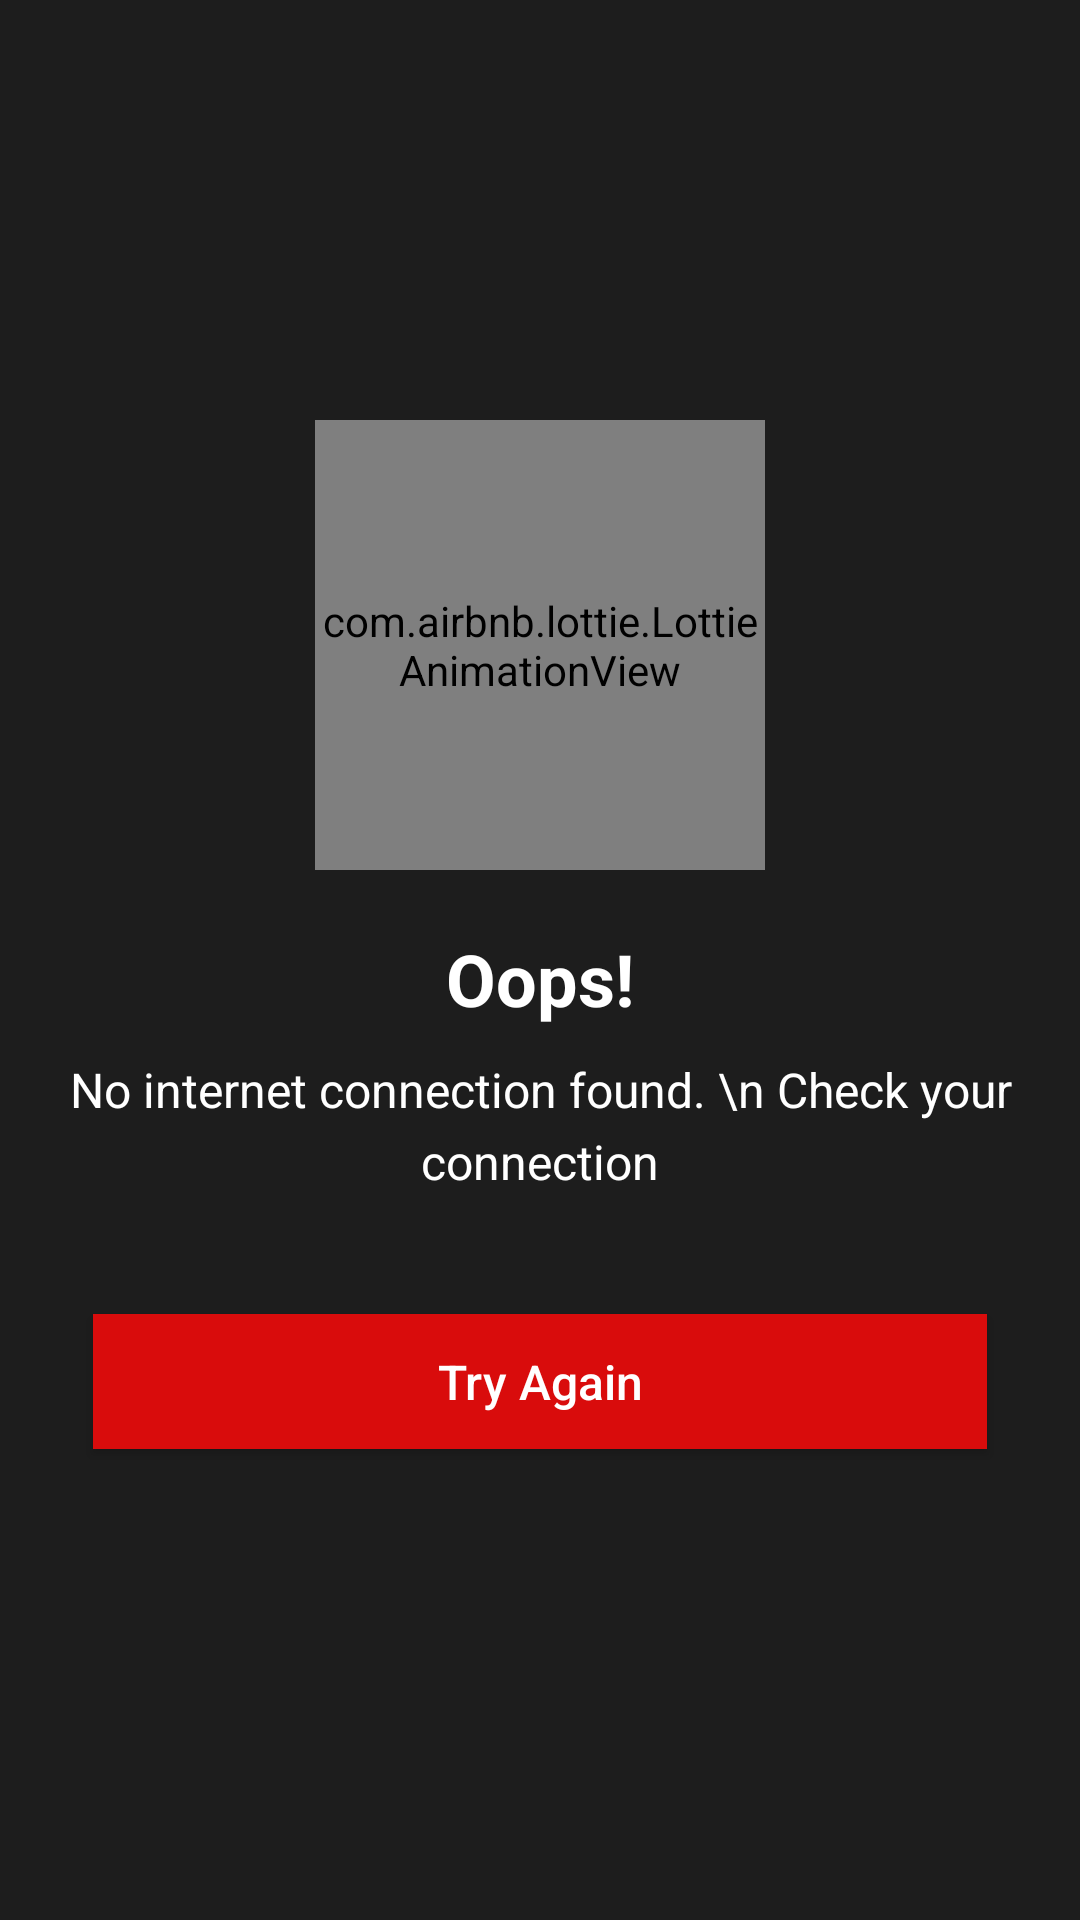

Produce the Android XML layout that renders to this screen, including the resource entries it uses.
<!-- AndroidManifest.xml: application theme AppTheme -->
<!-- res/layout/no_connection_screen.xml -->
<?xml version="1.0" encoding="utf-8"?>
<androidx.constraintlayout.widget.ConstraintLayout xmlns:android="http://schemas.android.com/apk/res/android"
    android:layout_width="match_parent"
    android:layout_height="match_parent"
    xmlns:app="http://schemas.android.com/apk/res-auto"
    android:background="#1d1d1d">

    <com.airbnb.lottie.LottieAnimationView
        android:id="@+id/noInternetAnimation"
        android:layout_width="150dp"
        android:layout_height="150dp"
        android:layout_marginTop="140dp"
        app:lottie_loop="true"
        app:lottie_fileName="loading.json"
        app:lottie_autoPlay="true"
        app:layout_constraintLeft_toLeftOf="parent"
        app:layout_constraintRight_toRightOf="parent"
        app:layout_constraintTop_toTopOf="parent" />


    <TextView
        android:id="@+id/mainText"
        android:layout_width="wrap_content"
        android:layout_height="wrap_content"
        android:layout_marginTop="20dp"
        android:lineSpacingExtra="5sp"
        android:text="Oops!"
        android:textColor="#ffffff"
        android:textSize="24sp"
        android:textStyle="bold"
        app:layout_constraintLeft_toLeftOf="parent"
        app:layout_constraintRight_toRightOf="parent"
        app:layout_constraintTop_toBottomOf="@id/noInternetAnimation" />

    <TextView
        android:id="@+id/subText"
        android:layout_width="wrap_content"
        android:layout_height="wrap_content"
        android:layout_marginTop="10dp"
        android:lineSpacingExtra="5sp"
        android:text="No internet connection found. \n Check your connection"
        android:textColor="#ffffff"
        android:textSize="16sp"
        android:gravity="center_horizontal"
        app:layout_constraintLeft_toLeftOf="parent"
        app:layout_constraintRight_toRightOf="parent"
        app:layout_constraintTop_toBottomOf="@id/mainText" />

    <Button
        android:id="@+id/connectionButton"
        android:layout_width="298dp"
        android:layout_height="45dp"
        android:layout_marginTop="40dp"
        android:background="@color/red"
        android:text="Try Again"
        android:textAllCaps="false"
        android:textColor="#fff"
        android:textSize="16sp"
        app:layout_constraintLeft_toLeftOf="parent"
        app:layout_constraintRight_toRightOf="parent"
        app:layout_constraintTop_toBottomOf="@+id/subText" />

</androidx.constraintlayout.widget.ConstraintLayout>
<!-- resources referenced by this layout -->
<resources>
  <color name="red">#d90c0c</color>
  <style name="AppTheme" parent="Theme.AppCompat.Light.DarkActionBar">
          
          <item name="colorPrimary">@color/red</item>
          <item name="colorPrimaryDark">@color/black</item>
          <item name="colorAccent">@color/colorAccent</item>
          <item name="android:statusBarColor">@color/black</item>
      </style>
  <color name="black">#000</color>
  <color name="colorAccent">#d90c0c</color>
</resources>
